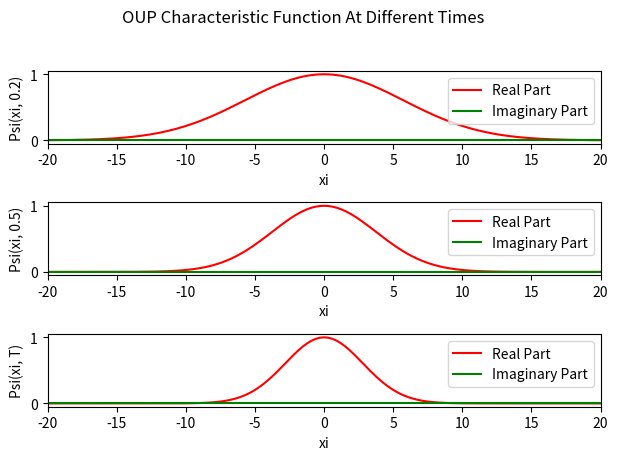
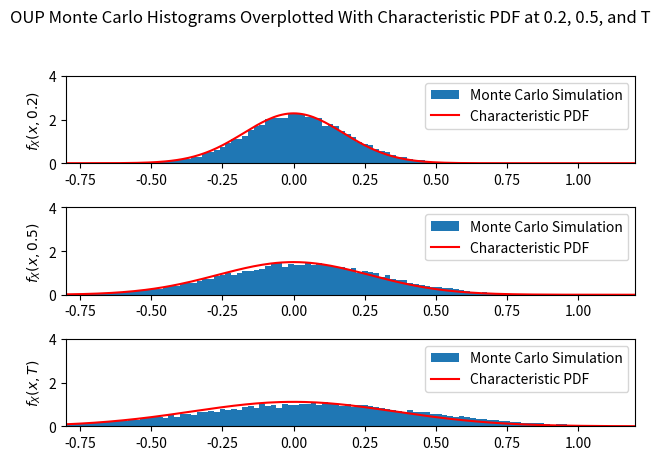

Here is the Python script that generated these plots, in order:
import numpy as np
import matplotlib.pyplot as plt

# -- OUP Parameters -----
# Define OUP Model Parameters
theta = 0.2
kappa = 0.3
sigma = 0.4
x0 = 0  # Initial value

# -- OU MONTE CARLO SECTION -----
# Define parameters and time grid
npaths = 20000  # Number of paths
T = 1  # Time horizon
nsteps = 200  # Number of time steps
dt = T / nsteps  # Time step
t = np.linspace(0, T, nsteps+1)  # Observation times

# Initialize the X variable
X = np.zeros((nsteps + 1, npaths))
X[0, :] = x0

# Compute the increments of the OU process
dX = theta * (kappa - X[:-1, :]) * dt + sigma * \
    np.sqrt(dt) * np.random.randn(nsteps, npaths)

# Accumulate the increments to get the sample paths
X[1:, :] = X[0, :] + np.cumsum(dX, axis=0)

# -- FOURIER TRANSFORMATION SECTION -----
# -- Transformation Parameters --
N = 2048  # Grid size
Dx = 0.01  # Grid step in real space
Lx = N * Dx  # Upper truncation limit in real space
Dxi = 2 * np.pi / Lx  # Grid step in Fourier space
Lxi = N * Dxi  # Upper truncation limit in Fourier space
x = Dx * np.arange(-N/2, N/2)  # Grid in real space
xi = Dxi * np.arange(-N/2, N/2)  # Grid in Fourier space

# Characteristic function - using parameters of the OU process
# Define the characteristic function for the Ornstein-Uhlenbeck process
def Fa(t):
    a = kappa * theta - kappa  # given relationship
    phi = np.exp(1j * x0 * xi * np.exp(a * t) - (sigma**2 * (np.exp(2 * a * t) - 1) * xi**2) / (4 * a))
    return phi


# -- Visualisation of Real And Imaginary Characteristic function at 0.2, 0.5 and T -----
# Characteristic Function at different points
Fa_point2 = Fa(0.2)  # Characteristic Function at 0.2
Fa_point5 = Fa(0.5)  # Characteristic Function at 0.5
Fa_T = Fa(T)  # Characteristic Function at T

plt.suptitle('OUP Characteristic Function At Different Times')

# Plot at 0.2 - Characteristic Function
plt.figure(1)
plt.subplot(3, 1, 1)
plt.plot(xi, np.real(Fa_point2), 'r', label='Real Part')
plt.plot(xi, np.imag(Fa_point2), 'g', label='Imaginary Part')
plt.xlabel('xi')
plt.xlim([-20, 20])
plt.ylabel('Psi(xi, 0.2)')
plt.legend(loc='upper right')

# Plot at 0.5 - Characteristic Function
plt.subplot(3, 1, 2)
plt.plot(xi, np.real(Fa_point5), 'r', label='Real Part')
plt.plot(xi, np.imag(Fa_point5), 'g', label='Imaginary Part')
plt.xlabel('xi')
plt.xlim([-20, 20])
plt.ylabel('Psi(xi, 0.5)')
plt.legend(loc='upper right')

# Plot at T - Characteristic Function
plt.subplot(3, 1, 3)
plt.plot(xi, np.real(Fa_T), 'r', label='Real Part')
plt.plot(xi, np.imag(Fa_T), 'g', label='Imaginary Part')
plt.xlabel('xi')
plt.xlim([-20, 20])
plt.ylabel('Psi(xi, T)')
plt.legend(loc='upper right')

# Show the plots
plt.tight_layout(rect=[0, 0.03, 1, 0.95])


# Inverse Fourier Transformation to get the function at different points
fn_point2 = np.fft.fftshift(np.fft.fft(np.fft.ifftshift(Fa(0.2)))) / Lx  # Function at 0.2
fn_point5 = np.fft.fftshift(np.fft.fft(np.fft.ifftshift(Fa(0.5)))) / Lx  # Function at 0.5
fn_1 = np.fft.fftshift(np.fft.fft(np.fft.ifftshift(Fa(1)))) / Lx  # Function at 1

plt.figure(2)
plt.suptitle('OUP Monte Carlo Histograms Overplotted With Characteristic PDF at 0.2, 0.5, and T')

# Plot at 0.2 - real PDF
plt.subplot(3, 1, 1)
plt.hist(X[40, :], bins=np.arange(-0.8, 1.21, 0.02), density=True, label='Monte Carlo Simulation')
plt.plot(x, np.real(fn_point2), 'r', label='Characteristic PDF')
plt.xlim([-0.8, 1.2])
plt.ylim([0, 4])
plt.ylabel('$f_X(x, 0.2)$')
plt.legend()

# Plot at 0.5 - real PDF
plt.subplot(3, 1, 2)
plt.hist(X[100, :], bins=np.arange(-0.8, 1.21, 0.02), density=True, label='Monte Carlo Simulation')
plt.plot(x, np.real(fn_point5), 'r', label='Characteristic PDF')
plt.xlim([-0.8, 1.2])
plt.ylim([0, 4])
plt.ylabel('$f_X(x, 0.5)$')
plt.legend()

# Plot at 1 - real PDF
plt.subplot(3, 1, 3)
plt.hist(X[-1, :], bins=np.arange(-0.8, 1.21, 0.02), density=True, label='Monte Carlo Simulation')
plt.plot(x, np.real(fn_1), 'r', label='Characteristic PDF')
plt.xlim([-0.8, 1.2])
plt.ylim([0, 4])
plt.ylabel('$f_X(x, T)$')
plt.legend()

# Show the plots
plt.tight_layout(rect=[0, 0.03, 1, 0.95])
plt.show()
